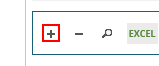
Task: Recoger informacion de cartera insolvencia y almacenar en la plataforma adminfo
Workflow: DiligenciarFormulario

Step 1 [try]: click on the text in window 'SOFTWARE DE GESTION ADMINFO -- SOLUCIONES LATINAS Ltda.' (chrome.exe)

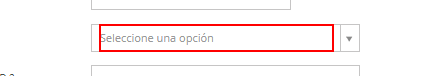
Step 2: find the element 'Seleccione una opción' in window 'SOFTWARE DE GESTION ADMINFO -- SOLUCIONES LATINAS Ltda.' (chrome.exe)

Step 3 [try]: type "[in_dtrTransactionItem("Representante Legal").ToString]" into the text box 'cliente_contacto' in window 'SOFTWARE DE GESTION ADMINFO -- SOLUCIONES LATINAS Ltda.' (chrome.exe) (no picture)

Step 4 [try]: click on the element in window 'SOFTWARE DE GESTION ADMINFO -- SOLUCIONES LATINAS Ltda.' (chrome.exe) (no picture)

Step 5 [try]: type "[in_dtrTransactionItem("Dirección Domicilio").ToString]" into the text box 'direccion' in window 'SOFTWARE DE GESTION ADMINFO -- SOLUCIONES LATINAS Ltda.' (chrome.exe) (no picture)

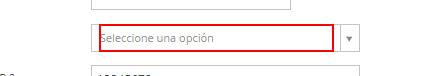
Step 6 [try]: click on the element 'Seleccione una opción' in window 'SOFTWARE DE GESTION ADMINFO -- SOLUCIONES LATINAS Ltda.' (chrome.exe)

Step 7: type "[in_dtrTransactionItem("Ciudad Domicilio").ToString.Replace(", D.C.","").Replace("Á","A").Replace("É","E").Replace("Í","I").Replace("Ó","O").Replace("Ú","U")]" into the element 'Seleccione una opción' in window 'SOFTWARE DE GESTION ADMINFO -- SOLUCIONES LATINAS Ltda.' (chrome.exe) (same screen as step 6)

Step 8: click on the element in window 'SOFTWARE DE GESTION ADMINFO -- SOLUCIONES LATINAS Ltda.' (chrome.exe) (no picture)

Step 9 [try]: type "%[k(enter)]" into the element 'Seleccione una opción' in window 'SOFTWARE DE GESTION ADMINFO -- SOLUCIONES LATINAS Ltda.' (chrome.exe) (same screen as step 6)

Step 10 [try]: type "[in_dtrTransactionItem("Auto Nro").ToString]" into the text box 'nro_providencia' in window 'SOFTWARE DE GESTION ADMINFO -- SOLUCIONES LATINAS Ltda.' (chrome.exe) (no picture)

Step 11 [try]: click on the element in window 'SOFTWARE DE GESTION ADMINFO -- SOLUCIONES LATINAS Ltda.' (chrome.exe) (no picture)

Step 12 [try]: type "[in_dtrTransactionItem("Representante Legal").ToString]" into the text box 'nombre_auxiliar' in window 'SOFTWARE DE GESTION ADMINFO -- SOLUCIONES LATINAS Ltda.' (chrome.exe) (no picture)

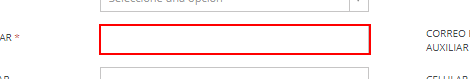
Step 13: type "Pendiente" into the text box 'direccion_auxilar' in window 'SOFTWARE DE GESTION ADMINFO -- SOLUCIONES LATINAS Ltda.' (chrome.exe)

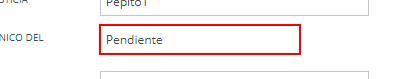
Step 14: type "[in_dtrTransactionItem("Correo Sociedad").ToString]" into the text box 'email' in window 'SOFTWARE DE GESTION ADMINFO -- SOLUCIONES LATINAS Ltda.' (chrome.exe)

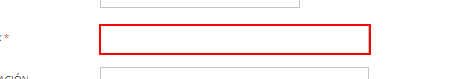
Step 15: type "0000000000" into the text box 'celular_auxiliar' in window 'SOFTWARE DE GESTION ADMINFO -- SOLUCIONES LATINAS Ltda.' (chrome.exe)

Step 16 [try]: click on the element in window 'SOFTWARE DE GESTION ADMINFO -- SOLUCIONES LATINAS Ltda.' (chrome.exe) (no picture)

Step 17 [try]: type "[in_config("tecnologoEPM").ToString]" into the text box 'asistente' in window 'SOFTWARE DE GESTION ADMINFO -- SOLUCIONES LATINAS Ltda.' (chrome.exe) (no picture)

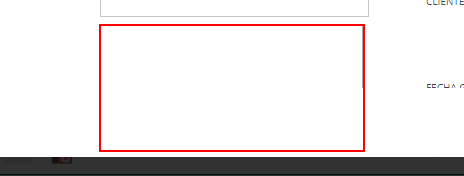
Step 18: type "[in_config("observaciones").ToString]" into the text box in window 'SOFTWARE DE GESTION ADMINFO -- SOLUCIONES LATINAS Ltda.' (chrome.exe)

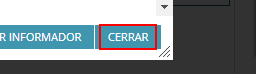
Step 19: click on the element 'Cerrar' in window 'SOFTWARE DE GESTION ADMINFO -- SOLUCIONES LATINAS Ltda.' (chrome.exe)
